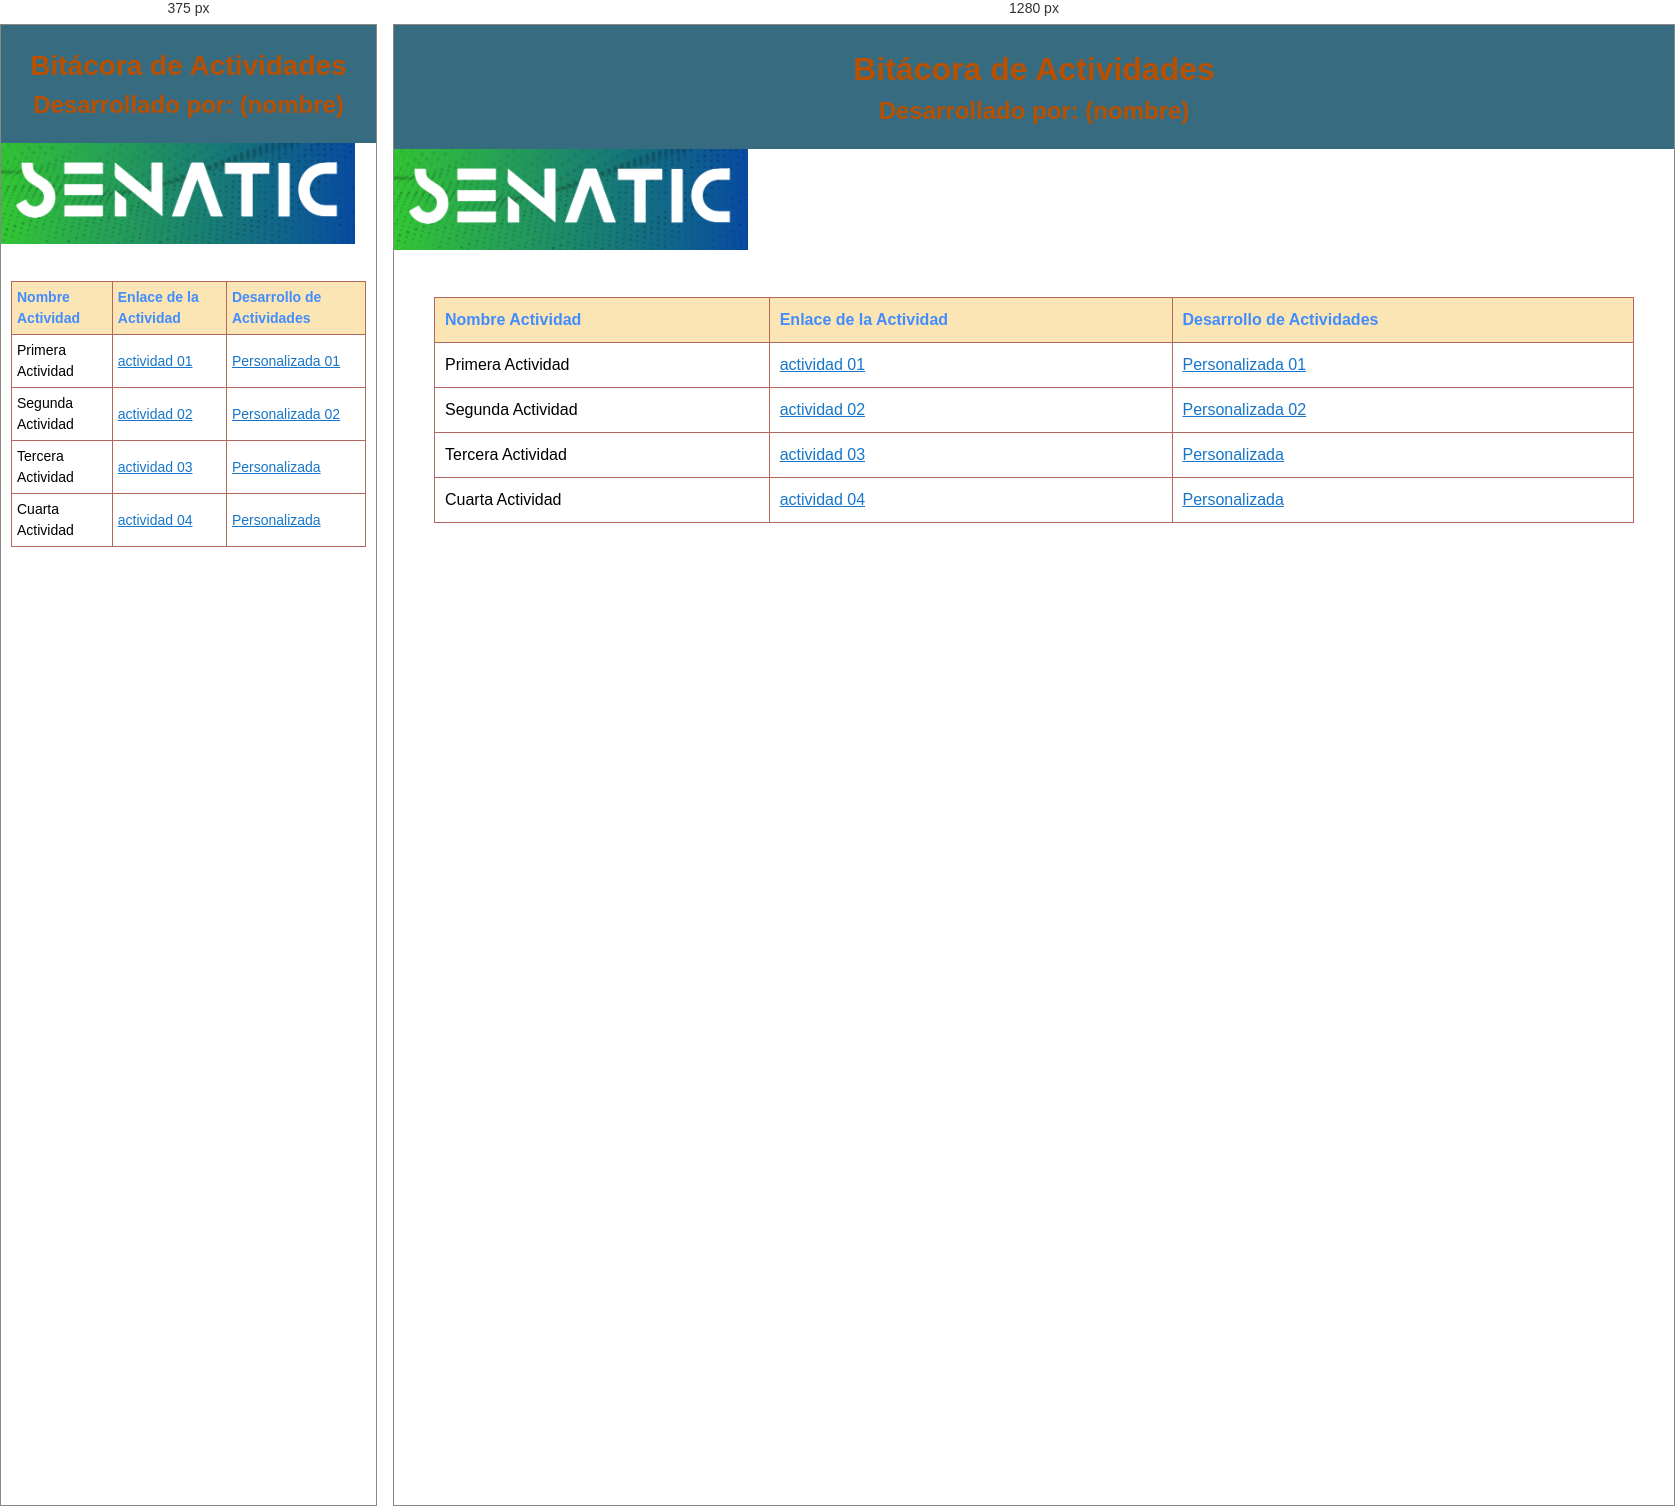
Rendered at 375 px and 1280 px, left to right.

<!-- file: index.html -->
<!DOCTYPE html>
<html lang="es">
<head>
  <meta charset="UTF-8">
  <meta name="viewport" content="width=device-width, initial-scale=1.0">
  <title>Bitácora De Actividades</title>
  <style>
    body {
      margin: 0;
      padding: 0;
      font-family: Arial, sans-serif;
      font-size: 16px;
      line-height: 1.5;
    }

    header {
      background-color: #376B80;
      color: #B95000;
      text-align: center;
      padding: 20px;
    }

    h1, h2 {
      margin: 0;
    }

    .container {
      max-width: 1200px;
      margin: 0 auto;
      padding: 20px;
    }

    table {
      width: 100%;
      border-collapse: collapse;
      margin-top: 20px;
    }

    th, td {
      border: 1px solid #B2685F;
      padding: 10px;
      text-align: left;
    }

    th {
      background-color: #FCE5B5;
      color: #428DFC;
    }

    a {
      color: #1776CA;
    }

    @media screen and (max-width: 768px) {
      h1 {
        font-size: 28px;
      }

      .container {
        padding: 10px;
      }

      table {
        font-size: 14px;
      }

      th, td {
        padding: 5px;
      }
    }
  </style>
</head>
<body>
  <header>
    <h1>Bitácora de Actividades</h1>
    <h2>Desarrollado por: (nombre)</h2>
  </header>
  <img src="./images/tic.png" alt="Senatic" />
  <div class="container">
    <table>
      <thead>
        <tr>
          <th>Nombre Actividad</th>
          <th>Enlace de la Actividad</th>
          <th>Desarrollo de Actividades</th>
        </tr>
      </thead>
      <tbody>
        <tr>
          <td>Primera Actividad</td>
          <td><a href="actividad_01.html" target="_blank">actividad 01</a></td>
          <td><a href="personalizada01.html" target="_blank">Personalizada 01</a></td>
        </tr>
        <tr>
          <td>Segunda Actividad</td>
          <td><a href="actividad_02.html" target="_blank">actividad 02</a></td>
          <td><a href="personalizada02.html" target="_blank">Personalizada 02</a></td>
        </tr>
        <tr>
          <td>Tercera Actividad</td>
          <td><a href="actividad_03.html" target="_blank">actividad 03</a></td>
          <td><a href="#" target="_blank">Personalizada</a></td>
        </tr>
        <tr>
          <td>Cuarta Actividad</td>
          <td><a href="actividad_04.html" target="_blank">actividad 04</a></td>
          <td><a href="#" target="_blank">Personalizada</a></td>
        </tr>
      </tbody>
    </table>
  </div>
</body>
</html>